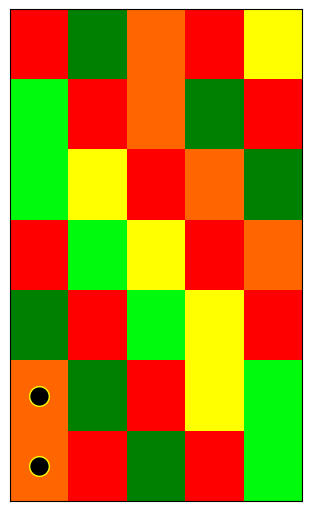

Write the Python code that produced this figure.
import matplotlib
matplotlib.use("Agg")
import matplotlib.pyplot as plt
import numpy as np
import os,time
import base64
from matplotlib.colors import to_rgba
def created_folder(name):
    if not os.path.exists(name):  # Verifica si la carpeta 'capturas' no existe.
        os.makedirs(name)  # Si no existe, la crea.
        print(f"Carpeta creada: {name}")

        
def show_graph_puntuacion_function(id,circles_num,tamañoX,tamañoY):
    puntaje_final = []
    circulos = []
    puntaje = 0
    Verde_fuerte = [2,8,13,14,26,32]
    orange = [0,1,19,20,25,31]
    red = [3,6,7,9,12,15,18,21,24,27,30,33]         # Definimos variables de puntaje, colores, puntaje y la matriz de valores
    yellow = [11,17,22,23,34]
    green = [4,5,10,16,28,29]
    print("Aca esta")
    valores = np.array([
    [1, 2, 3, 1, 5],
    [4, 1, 3, 2, 1],
    [4, 5, 1, 3, 2],                         # ==> array para definir colores y matriz 
    [1, 4, 5, 1, 3],
    [2, 1, 4, 5, 1],
    [3, 2, 1, 5, 4],
    [3, 1, 2, 1, 4]
])  

    # Diccionario de colores en hexadecimal
    colormap = {
        1: '#ff0000',
        2: '#008000',
        3: '#FF6600',
        4: '#00fa0c',
        5: '#FFFF00',   
    }

    # Creamos array vacío para RGBA
    colors = np.empty((valores.shape[0], valores.shape[1], 4))       # ==> crea una array con valores vacios

    # Rellenamos cada celda con su color correspondiente
    for i in range(valores.shape[0]):                                                           # ==> Recorre la array asi (filas)
                                                                                                # [4, 5, 1, 2, 3], 0
                                                                                                # [4, 5, 1, 2, 3], 1ero
                                                                                                # [1, 5, 4, 1, 2], 2do                        
                                                                                                # [3, 1, 5, 4, 1], 3ero
                                                                                                # [2, 3, 1, 5, 4], 4to
                                                                                                # [1, 2, 3, 1, 4], 5to
                                                                                                # [5, 1, 3, 2, 1]  6to
        for j in range(valores.shape[1]):                                   # ==> Despues recorre la lista [==> 4, ==> 5, ==> 1, ==> 2, ==> 3] (columnas)
                                                                            # Primera iteracion serian en el colors[0, 0] y luego pasa los valores ya mapeados en color map, ejemplo 
                                                                            # colormap[valores[0,0]] ==> que da 4 y 4 es igual a '#00fa0c', y despues lo pasa a rgba, donde se convierte en una array
                                                                            # [Red, Green, Blue, Opacity]
            colors[i, j] = to_rgba(colormap[valores[i, j]])

    print(f"Esto es la cantidad de circulos {len(circles_num)}")
    print(f"Esto es la cantidad de circulos {circles_num}")
    for i in range(len(circles_num)): 
        print(f"Circulo {i}: {circles_num[i]}")
        if circles_num[i] in Verde_fuerte:
            puntaje = 5000
        elif circles_num[i] in orange:  
            puntaje = 500                            
        elif circles_num[i] in red:               # ==> Dependiendo de la cantidad de circulos que tenemos en la matriz, es la cantidad de veces que repite el bucle 
            puntaje = -1000                       # ==> Despues cuando pide el [np.uint16(11), np.uint16(25), np.uint16(33)] circles_num[0] da 11 ,y asi para los otros y se fija en que array coincide el numero 
        elif circles_num[i] in yellow:
            puntaje = 1000
        elif circles_num[i] in green:
            puntaje = 1500
        else:
            raise TypeError("ID fuera de rango")
        print(f"El puntaje para el ID {circles_num[i]} es: {puntaje} Puntos")      # ==> Da el puntaje dependiendo de cada circulo
        # make the data
        if 0 <= circles_num[i] <= 34:
            fila = (circles_num[i]) // 7
            columna = (circles_num[i]) % 7
            print(columna,fila)
            positionx = [fila + 0.5]
            positiony = [columna + 0.5]
        else:
            raise TypeError("ID fuera de rango")
        datos = [positionx,positiony]
        circulos.append(datos)
        puntaje_final.append(puntaje)
        print("circulos:", circulos)
        print(f"Total puntaje: {sum(puntaje_final)}")
        puntaje = sum(puntaje_final)
    try:
        fig, ax = plt.subplots(figsize=(3, 5), facecolor='white',
                       layout='constrained')
        plt.style.use('_mpl-gallery')
        plt.xticks([])
        plt.yticks([])

        print(circulos)
        ax.imshow(colors, aspect='auto', extent=(0, tamañoX, 0, tamañoY))
        ax.grid(color='black', linestyle='-', linewidth=2)
        ax.scatter(*zip(*circulos), color='black', s=200, marker='o', edgecolor='yellow')


        folder = "graph_puntuacion"
        created_folder(folder)
        captura_graph = os.path.join(folder,f"grafico{round(time.time())}.webp" )
        plt.savefig(captura_graph)
        print(f"Se guardo en {captura_graph}")


        
        with open(captura_graph, "rb") as f:
                imagen_bytes = f.read()
        imagen_base64_graph = base64.b64encode(imagen_bytes).decode('utf-8')
        plt.close(fig)  # Cierra la figura para liberar memoria
        
    except Exception as e:
        print("Hubo un error", e)
    return puntaje_final,id, imagen_base64_graph

show_graph_puntuacion_function(1,[0,1],5,7)
